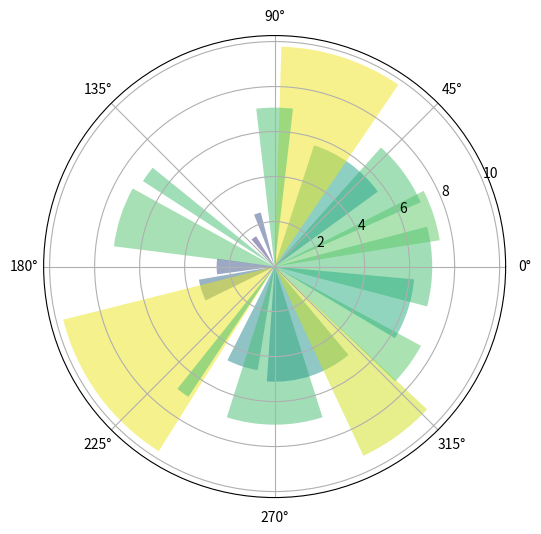

The script that saved this image:
#!/usr/bin/env python
# coding: utf-8

# In[1]:


import numpy as np
import matplotlib.pyplot as plt
get_ipython().run_line_magic('matplotlib', 'inline')
plt.rcParams['figure.figsize'] = (10,6)

# Fixing random state for reproducibility
np.random.seed(19680801)

# Compute pie slices
N = 20
θ = np.linspace(0.0, 2 * np.pi, N, endpoint=False)
radii = 10 * np.random.rand(N)
width = np.pi / 4 * np.random.rand(N)
colors = plt.cm.viridis(radii / 10.)

ax = plt.subplot(111, projection='polar')
ax.bar(θ, radii, width=width, bottom=0.0, color=colors, alpha=0.5)

plt.show()


# In[ ]:




